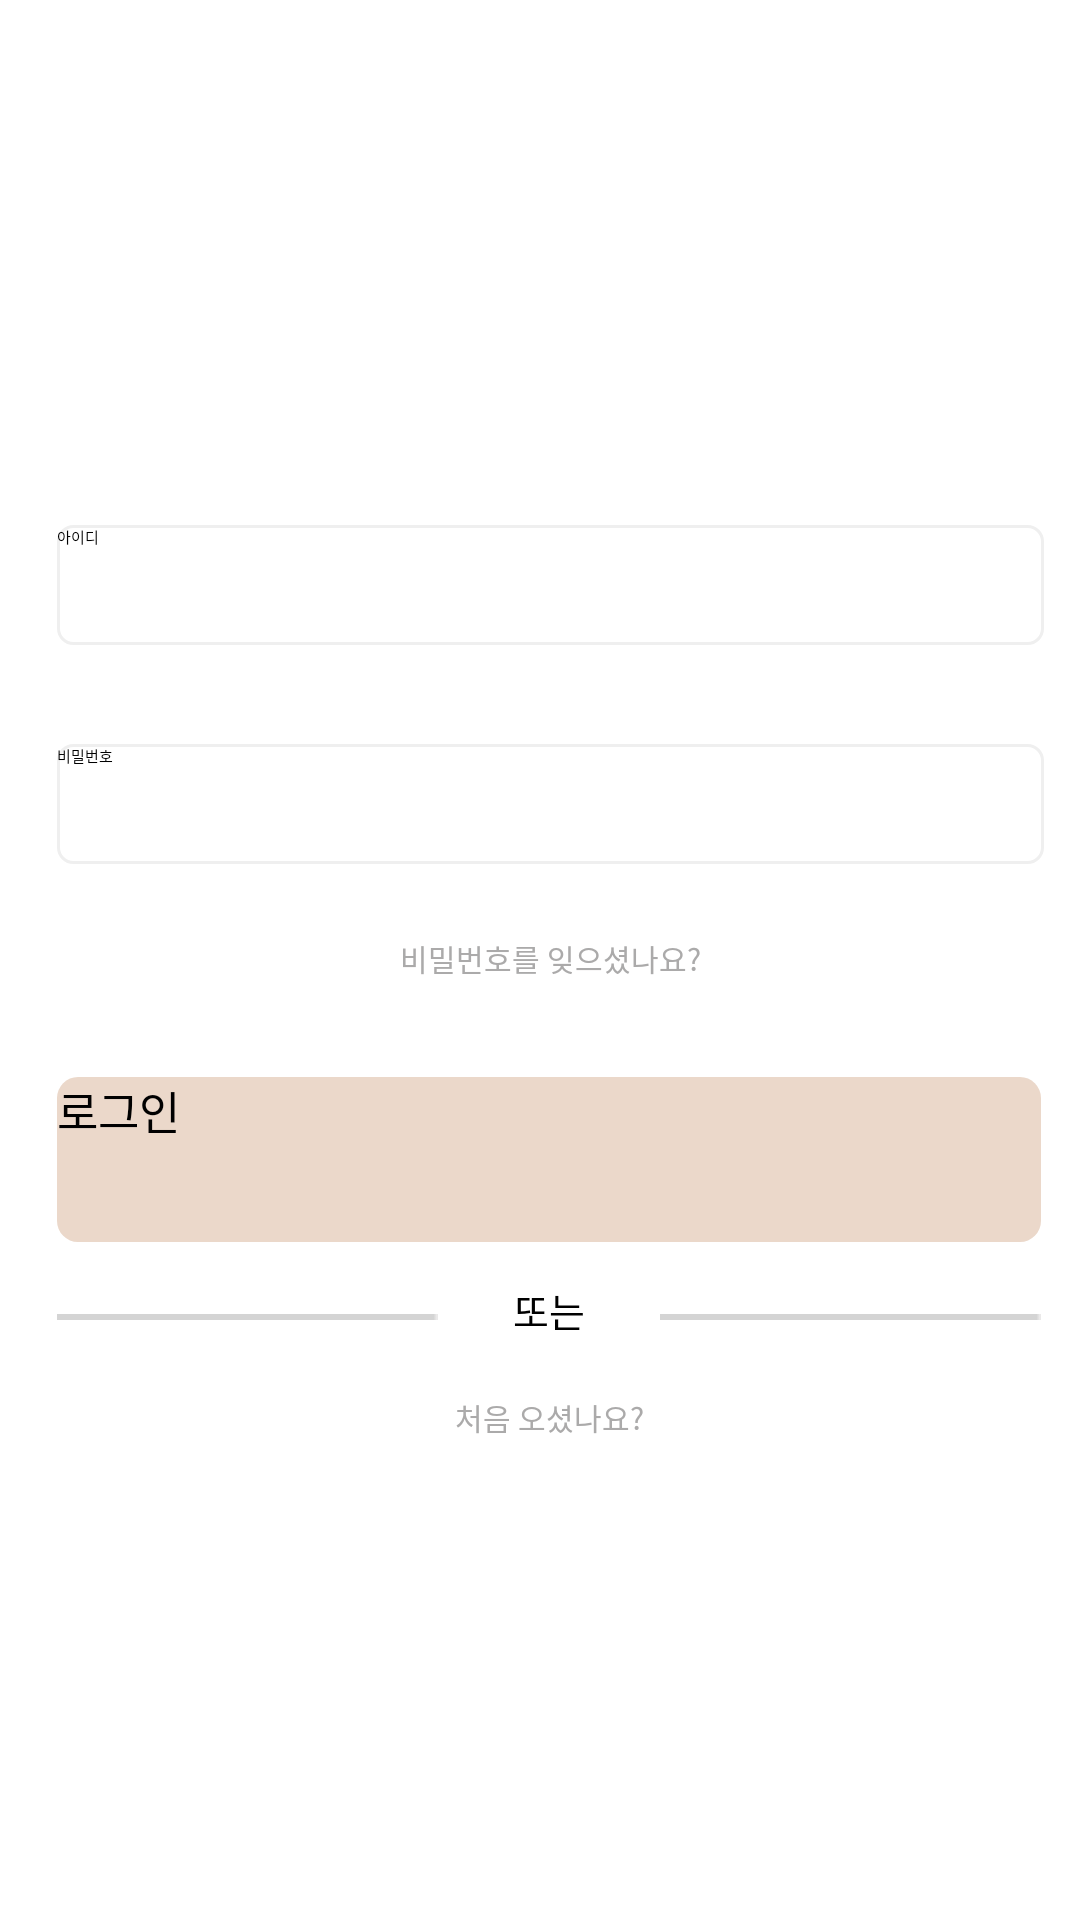

The Android layout XML behind this screen, and the referenced resources:
<!-- AndroidManifest.xml: application theme AppTheme.NoActionBar -->
<!-- res/layout/activity_login.xml -->
<?xml version="1.0" encoding="utf-8"?>
<androidx.constraintlayout.widget.ConstraintLayout xmlns:android="http://schemas.android.com/apk/res/android"
    xmlns:app="http://schemas.android.com/apk/res-auto"
    xmlns:tools="http://schemas.android.com/tools"
    android:layout_width="match_parent"
    android:layout_height="match_parent"
    android:theme="@style/AppTheme.NoActionBar"
    tools:context=".LoginActivity">

    <ImageView
        android:id="@+id/imageView"
        android:layout_width="wrap_content"
        android:layout_height="wrap_content"
        android:layout_marginStart="164dp"
        android:layout_marginTop="206dp"
        android:layout_marginEnd="156dp"
        android:layout_marginBottom="596dp"
        app:layout_constraintBottom_toBottomOf="parent"
        app:layout_constraintEnd_toEndOf="parent"
        app:layout_constraintHorizontal_bias="0.524"
        app:layout_constraintStart_toStartOf="parent"
        app:layout_constraintTop_toTopOf="parent"
        app:srcCompat="@drawable/logo"
        android:contentDescription="@string/StringValue"/>

    <EditText
        android:id="@+id/et_id"
        android:layout_width="329dp"
        android:layout_height="40dp"
        android:layout_marginStart="34dp"
        android:layout_marginTop="71dp"
        android:layout_marginEnd="27dp"
        android:background="@drawable/border"
        android:ems="10"
        android:hint="@string/Id"
        android:inputType="textPersonName"
        app:layout_constraintEnd_toEndOf="parent"
        app:layout_constraintStart_toStartOf="parent"
        app:layout_constraintTop_toBottomOf="@+id/imageView"
        android:autofillHints="username" />

    <EditText
        android:id="@+id/et_pass"
        android:layout_width="329dp"
        android:layout_height="40dp"
        android:layout_marginTop="33dp"
        android:background="@drawable/border"
        android:ems="10"
        android:hint="@string/password"
        android:inputType="textPersonName"
        app:layout_constraintEnd_toEndOf="@+id/et_id"
        app:layout_constraintHorizontal_bias="0.562"
        app:layout_constraintStart_toStartOf="@+id/et_id"
        app:layout_constraintTop_toBottomOf="@+id/et_id"
        android:autofillHints="username" />

    <EditText
        android:id="@+id/but5_bar"
        android:layout_width="104dp"
        android:layout_height="30dp"
        android:layout_marginTop="20dp"
        android:backgroundTint="#ABAAAA"
        android:ems="10"
        android:inputType="textPersonName"
        app:layout_constraintEnd_toEndOf="@+id/button5"
        app:layout_constraintStart_toStartOf="@+id/button5"
        app:layout_constraintTop_toBottomOf="@+id/et_pass"
        android:autofillHints="username" />

    <Button
        android:id="@+id/button5"
        android:layout_width="wrap_content"
        android:layout_height="22dp"
        android:layout_marginTop="24dp"
        android:background="#00ff0000"
        android:fontFamily="sans-serif"
        android:text="@string/forget_passwd"
        android:textAlignment="center"
        android:textColor="#ABAAAA"
        android:textSize="10sp"
        app:layout_constraintEnd_toEndOf="@+id/et_pass"
        app:layout_constraintStart_toStartOf="@+id/et_pass"
        app:layout_constraintTop_toBottomOf="@+id/et_pass" />


    <androidx.appcompat.widget.AppCompatButton
        android:id="@+id/btn_login"
        android:layout_width="328sp"
        android:layout_height="55sp"
        android:layout_marginTop="25dp"
        android:background="@drawable/button_round"
        android:text="@string/login"
        android:textSize="15sp"
        app:layout_constraintEnd_toEndOf="@+id/et_pass"
        app:layout_constraintHorizontal_bias="0.0"
        app:layout_constraintStart_toStartOf="@+id/et_pass"
        app:layout_constraintTop_toBottomOf="@+id/button5" />

    <ImageView
        android:id="@+id/imageView4"
        android:layout_width="127sp"
        android:layout_height="wrap_content"
        android:layout_marginTop="24dp"
        app:layout_constraintEnd_toEndOf="@+id/btn_login"
        app:layout_constraintTop_toBottomOf="@+id/btn_login"
        app:srcCompat="@drawable/underline"
        android:contentDescription="@string/StringValue"/>

    <Button
        android:id="@+id/button4"
        android:layout_width="25dp"
        android:layout_height="22dp"
        android:layout_marginStart="24dp"
        android:layout_marginTop="13dp"
        android:layout_marginEnd="24dp"
        android:background="#00ff0000"
        android:text="@string/또는"
        android:textSize="13sp"
        app:layout_constraintEnd_toStartOf="@+id/imageView4"
        app:layout_constraintHorizontal_bias="1.0"
        app:layout_constraintStart_toEndOf="@+id/imageView5"
        app:layout_constraintTop_toBottomOf="@+id/btn_login" />

    <ImageView
        android:id="@+id/imageView5"
        android:layout_width="127sp"
        android:layout_height="wrap_content"
        android:layout_marginTop="24dp"
        app:layout_constraintStart_toStartOf="@+id/btn_login"
        app:layout_constraintTop_toBottomOf="@+id/btn_login"
        app:srcCompat="@drawable/underline"
        android:contentDescription="@string/StringValue"/>

    <EditText
        android:id="@+id/register_bar"
        android:layout_width="70dp"
        android:layout_height="26dp"
        android:layout_marginTop="16dp"
        android:backgroundTint="#ABAAAA"
        android:ems="10"
        android:inputType="textPersonName"
        app:layout_constraintEnd_toEndOf="@+id/btn_register"
        app:layout_constraintHorizontal_bias="0.388"
        app:layout_constraintStart_toStartOf="@+id/btn_register"
        app:layout_constraintTop_toBottomOf="@+id/button4"
        android:autofillHints="username" />

    <Button
        android:id="@+id/btn_register"
        android:layout_width="wrap_content"
        android:layout_height="22dp"
        android:layout_marginStart="165dp"
        android:layout_marginTop="16dp"
        android:layout_marginEnd="159dp"
        android:background="#00ff0000"
        android:text="@string/처음오셨나요"
        android:textColor="#ABAAAA"
        android:textSize="10sp"
        app:layout_constraintEnd_toEndOf="parent"
        app:layout_constraintStart_toStartOf="parent"
        app:layout_constraintTop_toBottomOf="@+id/button4" />

</androidx.constraintlayout.widget.ConstraintLayout>
<!-- resources referenced by this layout -->
<resources>
  <!-- drawable border (drawable) -->
  <?xml version="1.0" encoding="utf-8"?>
  <selector xmlns:android="http://schemas.android.com/apk/res/android">
      <item>
          <shape android:shape="rectangle">
              <stroke android:width = "1dp" android:color = "#EFEFEF"/>
              <corners
                  android:bottomRightRadius="5dp"
                  android:bottomLeftRadius="5dp"
                  android:topLeftRadius="5dp"
                  android:topRightRadius="5dp"/>
          </shape>
      </item>
  
      <item
          android:bottom="1dp"
          android:left="1dp"
          android:right="1dp"
          android:top="1dp">
          <shape android:shape="rectangle">
              <solid android:color="#FFFFFF"/>
              <corners
                  android:bottomRightRadius="100dp"
                  android:bottomLeftRadius="100dp"
                  android:topLeftRadius="100dp"
                  android:topRightRadius="100dp"/>
          </shape>
      </item>
  </selector>
  <!-- drawable button_round (drawable) -->
  <?xml version="1.0" encoding="utf-8"?>
  <selector xmlns:android="http://schemas.android.com/apk/res/android">
      <item>
          <shape>
              <solid android:color="#EBD8CA"/>
              <corners
                  android:bottomLeftRadius="7sp"
                  android:bottomRightRadius="7sp"
                  android:topLeftRadius="7sp"
                  android:topRightRadius="7sp" />
          </shape>
      </item>
  </selector>
  <!-- drawable logo: png bitmap (drawable, 1542 bytes) -->
  <!-- drawable underline: png bitmap (drawable, 140 bytes) -->
  <string name="Id">아이디</string>
  <string name="StringValue">이미지가 열리지 않습니다</string>
  <string name="forget_passwd">비밀번호를 잊으셨나요?</string>
  <string name="login">로그인</string>
  <string name="password">비밀번호</string>
</resources>
